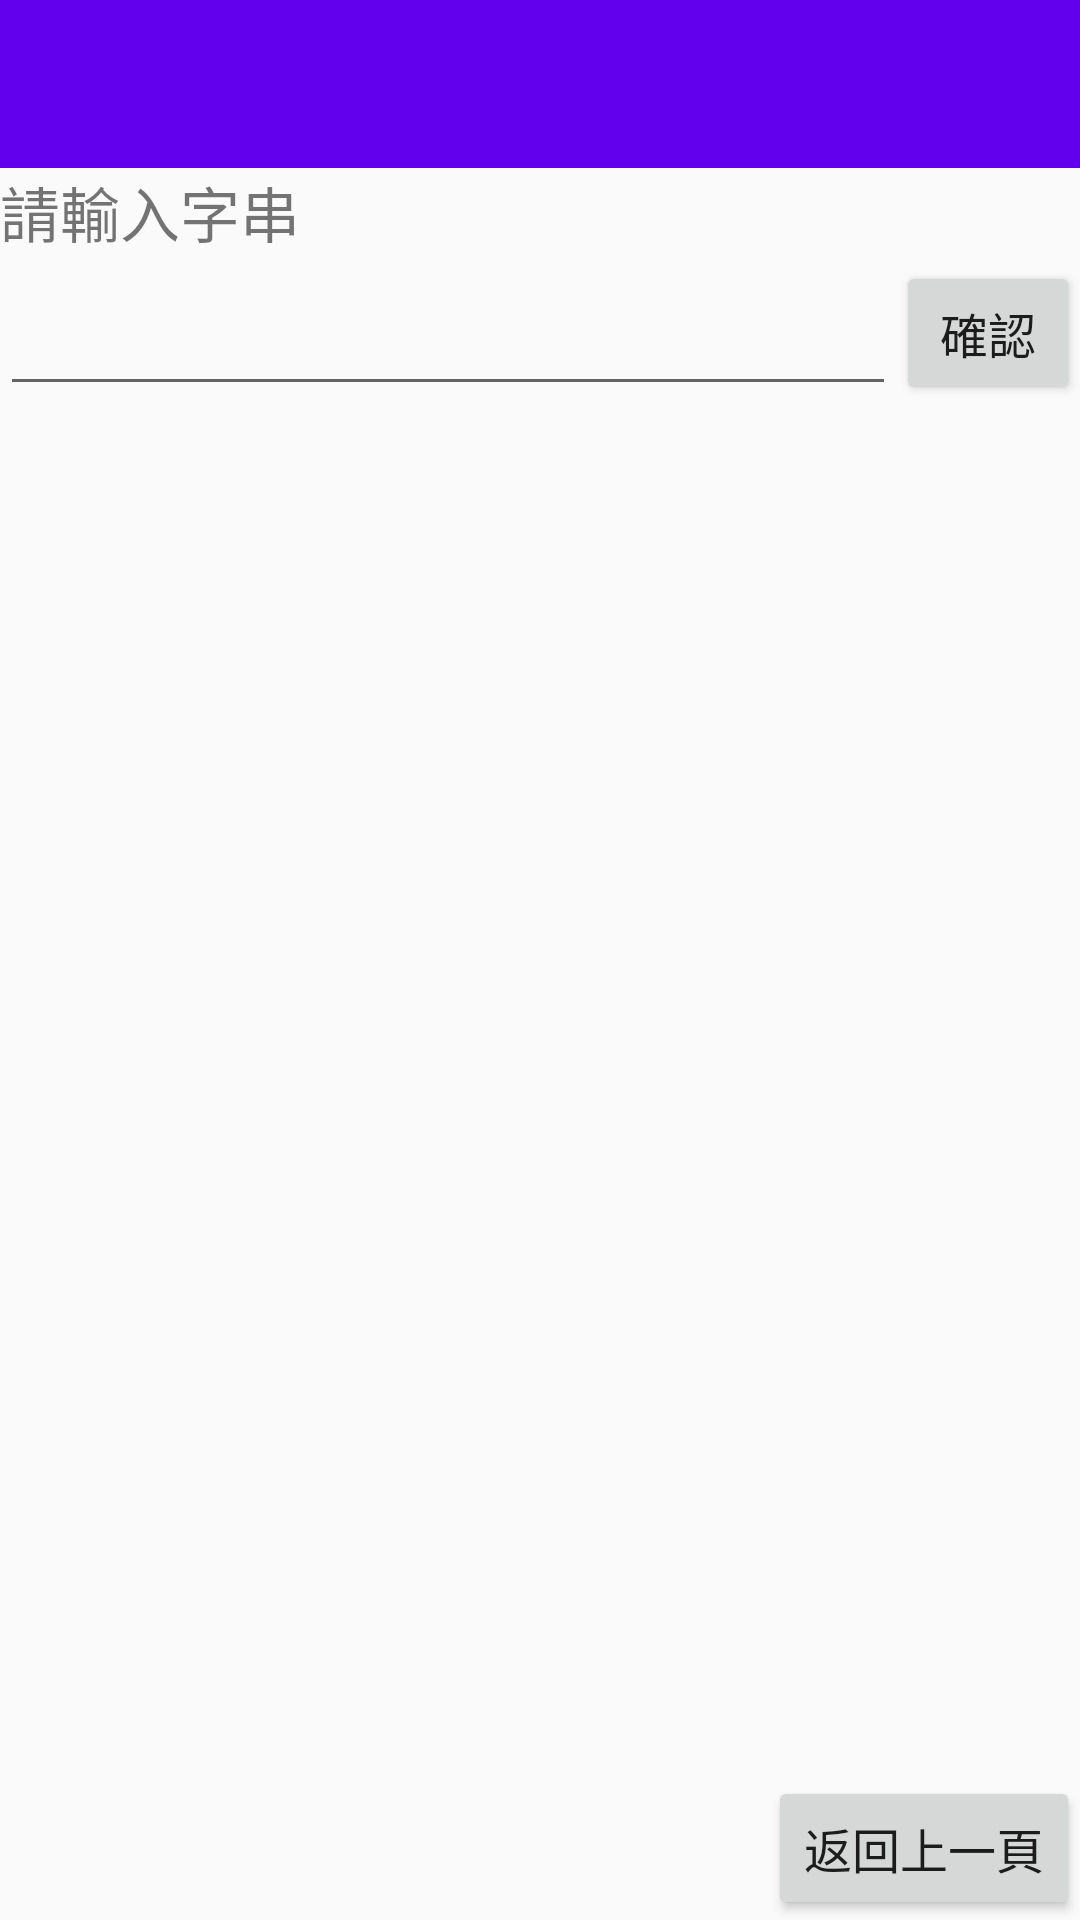

Write the Android layout XML for this screen, with the resource values it uses.
<!-- AndroidManifest.xml: application theme AppTheme -->
<!-- res/layout/activity_page2.xml -->
<?xml version="1.0" encoding="utf-8"?>
<android.support.design.widget.CoordinatorLayout xmlns:android="http://schemas.android.com/apk/res/android"
    xmlns:app="http://schemas.android.com/apk/res-auto"
    xmlns:tools="http://schemas.android.com/tools"
    android:layout_width="match_parent"
    android:layout_height="match_parent"
    tools:context="shiro.iecs.edu.fcu.layout_practice.PageTwoAvtivity">

    <RelativeLayout
        android:id="@+id/realTive"
        android:layout_width="match_parent"
        android:layout_height="match_parent">

        <android.support.v7.widget.Toolbar
            android:id="@+id/toolbar"
            android:layout_width="match_parent"
            android:layout_height="wrap_content"
            android:showAsAction="always"
            android:background="?attr/colorPrimary"
            android:minHeight="?attr/actionBarSize"
            android:theme="?attr/actionBarTheme"
            android:title="@string/title_activity_page2"
            android:layout_alignParentTop="true"
            android:layout_alignParentLeft="true"
            android:layout_alignParentStart="true" />
        <TextView
            android:id="@+id/showText"
            android:layout_below="@+id/toolbar"
            android:layout_width="match_parent"
            android:layout_height="wrap_content"
            android:textSize="20sp"
            android:text="請輸入字串"/>
        <LinearLayout
            android:id="@+id/layerOne"
            android:layout_width="match_parent"
            android:layout_height="50sp"
            android:layout_below="@+id/showText"
            android:orientation="horizontal"
            android:weightSum="10">

            <EditText
                android:id="@+id/page2_editText"
                android:layout_width="match_parent"
                android:layout_height="match_parent"
                android:layout_weight="7"
                android:textSize="16sp" />
            <Button
                android:id="@+id/page2_CheckButton"
                android:layout_width="wrap_content"
                android:layout_height="wrap_content"
                android:layout_weight="3"
                android:text="確認"
                android:textSize="16sp" />
        </LinearLayout>

        <Button
            android:id="@+id/page2_backButton"
            android:layout_width="wrap_content"
            android:layout_height="wrap_content"
            android:layout_alignParentBottom="true"
            android:layout_alignParentRight="true"
            android:layout_marginBottom="@dimen/fab_margin"
            android:layout_marginRight="@dimen/fab_margin"
            android:text="@string/page2_backButText"
            android:textSize="16sp"/>
    </RelativeLayout>

</android.support.design.widget.CoordinatorLayout>
<!-- resources referenced by this layout -->
<resources>
  <string name="page2_backButText">返回上一頁</string>
  <string name="title_activity_page2">ページ　ツー</string>
  <style name="AppTheme" parent="Theme.AppCompat.Light.DarkActionBar">
          
          <item name="colorPrimary">@color/colorPrimary</item>
          <item name="colorPrimaryDark">@color/colorPrimaryDark</item>
          <item name="colorAccent">@color/colorAccent</item>
      </style>
  <!-- not gathered from this repository: default colours our renderer supplied (Android Studio template values) -->
  <color name="colorPrimary">#FF6200EE</color>
  <color name="colorPrimaryDark">#FF3700B3</color>
  <color name="colorAccent">#FF03DAC5</color>
</resources>
